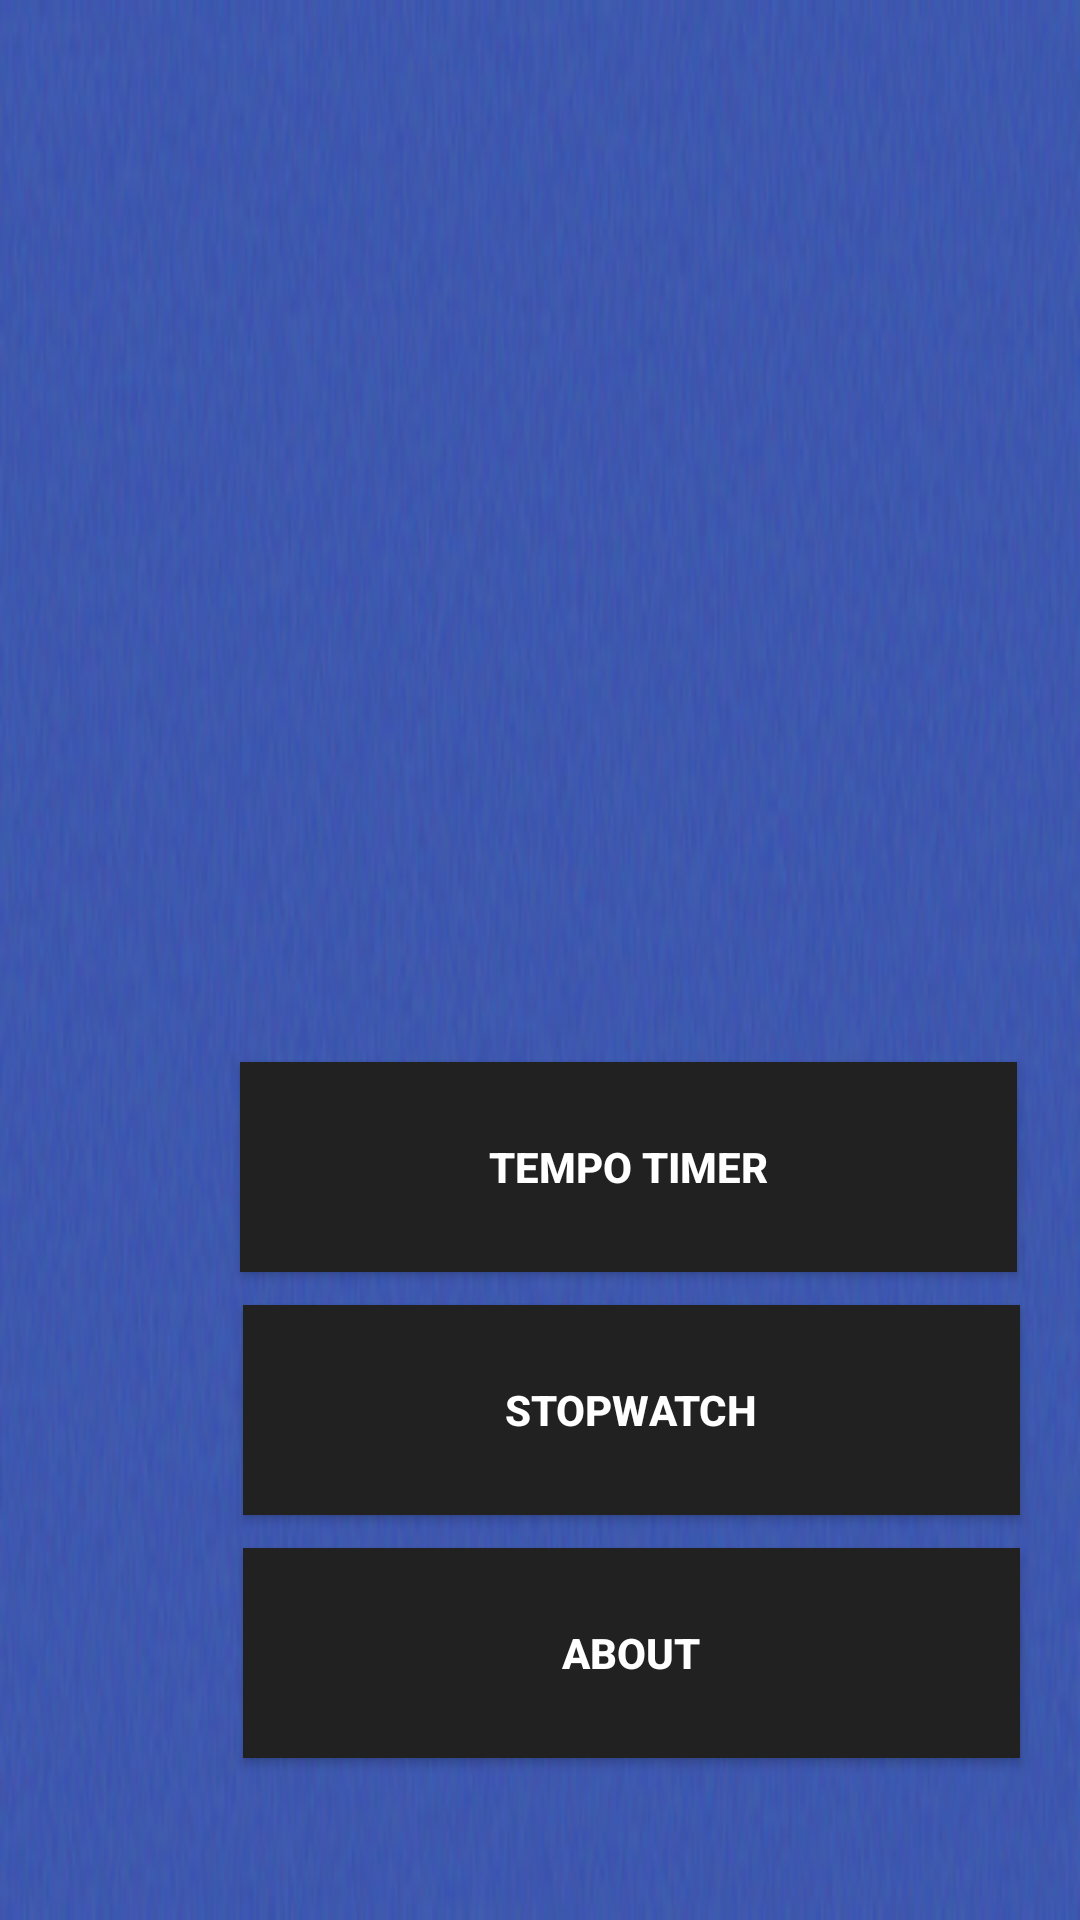

This screen was rendered from an Android layout file. Write that file and the resources it references.
<!-- AndroidManifest.xml: application theme noAnimTheme -->
<!-- res/layout/activity_main_menu.xml -->
<?xml version="1.0" encoding="utf-8"?>
<androidx.constraintlayout.widget.ConstraintLayout xmlns:android="http://schemas.android.com/apk/res/android"
    xmlns:app="http://schemas.android.com/apk/res-auto"
    xmlns:tools="http://schemas.android.com/tools"
    android:id="@+id/relativeLayout"
    android:layout_width="match_parent"
    android:layout_height="match_parent"
    android:background="@drawable/background"
    tools:context=".MainActivity">


    <RelativeLayout
        android:layout_width="411dp"
        android:layout_height="691dp"
        tools:layout_editor_absoluteX="0dp"
        tools:layout_editor_absoluteY="40dp">

        <Button
            android:id="@+id/swbtn"
            android:layout_width="259dp"
            android:layout_height="70dp"
            android:layout_alignParentTop="true"
            android:layout_alignParentRight="true"
            android:layout_marginTop="435dp"
            android:layout_marginRight="71dp"
            android:background="@color/button_gray"
            android:text="Stopwatch"
            android:textStyle="bold" />

        <Button
            android:id="@+id/ttbtn"
            android:layout_width="259dp"
            android:layout_height="70dp"
            android:layout_alignParentTop="true"
            android:layout_alignParentRight="true"
            android:layout_marginTop="354dp"
            android:layout_marginRight="72dp"
            android:background="@color/button_gray"
            android:gravity="center"
            android:text="Tempo Timer"
            android:textStyle="bold" />

        <Button
            android:id="@+id/aboutbtn"
            android:layout_width="259dp"
            android:layout_height="70dp"
            android:layout_alignParentTop="true"
            android:layout_alignParentRight="true"
            android:layout_marginTop="516dp"
            android:layout_marginRight="71dp"
            android:background="@color/button_gray"
            android:gravity="center"
            android:text="About"
            android:textStyle="bold" />

        <ImageView
            android:id="@+id/imageView2"
            android:layout_width="356dp"
            android:layout_height="216dp"
            android:layout_alignParentTop="true"
            android:layout_alignParentRight="true"
            android:layout_marginTop="195dp"
            android:layout_marginRight="27dp"
            app:srcCompat="@drawable/larger_logo" />
    </RelativeLayout>


    <RelativeLayout xmlns:android="http://schemas.android.com/apk/res/android"
        android:id="@+id/progressBackground"
        android:layout_width="411dp"
        android:layout_height="837dp"
        android:background="@color/white"
        android:inAnimation="@anim/fadein"
        android:outAnimation="@anim/fadeout"
        android:paddingLeft="16dp"
        android:paddingRight="16dp"
        android:visibility="invisible"
        tools:layout_editor_absoluteX="0dp"
        tools:layout_editor_absoluteY="3dp">


        <ProgressBar
            android:id="@+id/progressCircle"
            android:layout_width="100dp"
            android:layout_height="100dp"
            android:layout_alignParentTop="true"
            android:layout_alignParentRight="true"
            android:layout_marginTop="330dp"
            android:layout_marginRight="135dp"
            android:indeterminateTint="@color/button_gray"
            android:outlineAmbientShadowColor="@color/black" />

    </RelativeLayout>




</androidx.constraintlayout.widget.ConstraintLayout>
<!-- resources referenced by this layout -->
<resources>
  <color name="black">#000000</color>
  <color name="button_gray">#212121</color>
  <color name="white">#FFFFFF</color>
  <!-- drawable background: png bitmap (drawable-v24, 72000 bytes) -->
  <!-- drawable larger_logo: png bitmap (drawable-v24, 8885 bytes) -->
  <style name="noAnimTheme" parent="@style/Theme.AppCompat.NoActionBar">
          <item name="android:windowAnimationStyle">@null</item>
      </style>
</resources>
